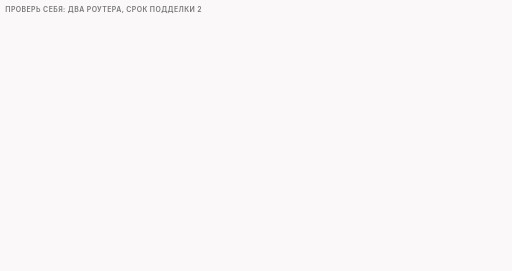
t = 0.00 s
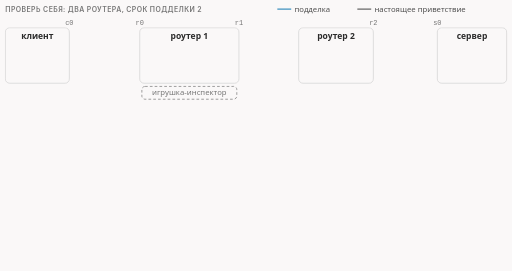
t = 1.65 s
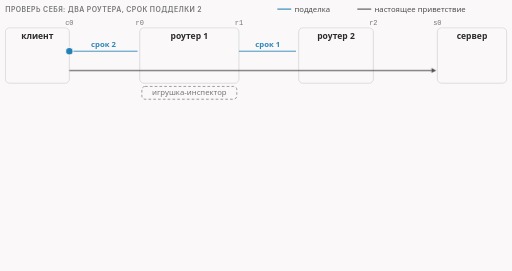
t = 3.30 s
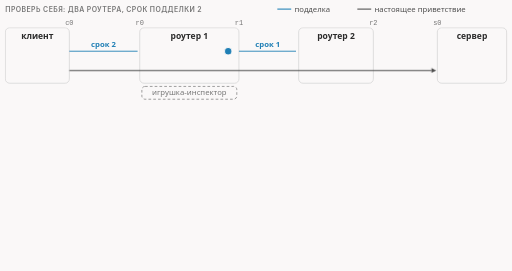
t = 5.10 s
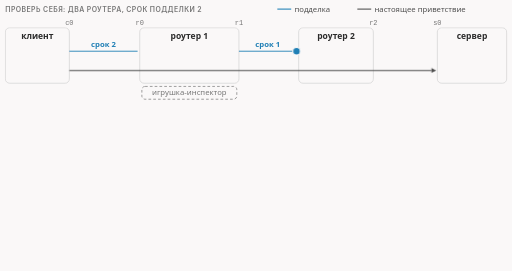
t = 6.80 s
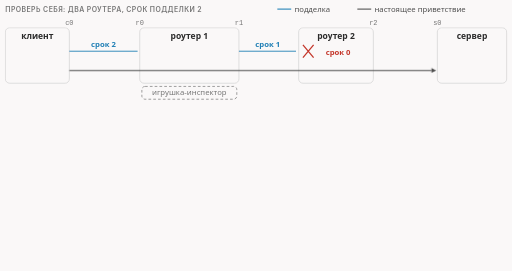
t = 7.75 s

The animated SVG that drew these frames (rendered in a browser with its animation timeline set to each time). Animation: 18 CSS @keyframes rules; frames cover the first 7.75 s, repeats indefinitely.

<svg xmlns="http://www.w3.org/2000/svg" class="v07-s10-two-routers-answer" viewBox="0 0 960 508" width="960" height="508" role="img" aria-labelledby="v07-s10-two-routers-answer-t v07-s10-two-routers-answer-d">
<title id="v07-s10-two-routers-answer-t">Два роутера: срок 2</title>
<desc id="v07-s10-two-routers-answer-d">Ответ на вопрос о двух роутерах: подделка со сроком жизни 2 видна на точках записи у клиента, на входе роутера 1 и на его выходе со сроком 1, на втором роутере срок кончается и оттуда приходит ICMP тип 11 с адреса 10.9.1.2, до сервера подделка не доходит, игрушечный инспектор на входе роутера 1 видит её длиной 680 со сроком 2 и разрешает соединение, приложение сервера получает чистые 250 байт, а клиент получает ответ.</desc>
<style>
.v07-s10-two-routers-answer{--fg:var(--dark,#2b2b2b);--fg2:var(--darkgray,#4e4e4e);--mute:var(--gray,#767676);--line:var(--lightgray,#d4d4d4);--acc:var(--secondary,#1f7fb5);--tint:var(--highlight,rgba(178,225,255,.28));--bg:var(--light,#faf8f8);--rej:#c4372b;--rejt:rgba(196,55,43,.10);--ok:#237a4b;--okt:rgba(35,122,75,.11);--amb:#a8610a;--ambt:rgba(168,97,10,.13)}
@media (prefers-color-scheme:dark){.v07-s10-two-routers-answer{--fg:var(--dark,#ebebec);--fg2:var(--darkgray,#d4d4d4);--mute:var(--gray,#9a9a9a);--line:var(--lightgray,#4a474a);--acc:var(--secondary,#b2e1ff);--tint:var(--highlight,rgba(178,225,255,.14));--bg:var(--light,#161618);--rej:#ff8f80;--rejt:rgba(255,143,128,.14);--ok:#7fd9a1;--okt:rgba(127,217,161,.13);--amb:#f0b866;--ambt:rgba(240,184,102,.14)}}
.v07-s10-two-routers-answer .bg{fill:var(--bg)}
.v07-s10-two-routers-answer text{font-family:var(--bodyFont,'Source Sans 3'),system-ui,-apple-system,'Segoe UI',Roboto,sans-serif;font-size:16px;fill:var(--fg2);paint-order:stroke;stroke:var(--bg);stroke-width:4px;stroke-linejoin:round}
.v07-s10-two-routers-answer .tk{font-weight:600;fill:var(--fg)}
.v07-s10-two-routers-answer .sm{font-size:14.5px}
.v07-s10-two-routers-answer .smk{font-size:14.5px;font-weight:600;fill:var(--fg)}
.v07-s10-two-routers-answer .m{font-family:var(--codeFont,'JetBrains Mono'),ui-monospace,'Cascadia Code',Consolas,monospace;font-size:14.5px}
.v07-s10-two-routers-answer .mk{font-family:var(--codeFont,'JetBrains Mono'),ui-monospace,'Cascadia Code',Consolas,monospace;font-size:14.5px;font-weight:600;fill:var(--fg)}
.v07-s10-two-routers-answer .hx{font-family:var(--codeFont,'JetBrains Mono'),ui-monospace,'Cascadia Code',Consolas,monospace;font-size:14px;font-weight:600;fill:var(--fg);stroke:none}
.v07-s10-two-routers-answer .ix{font-family:var(--codeFont,'JetBrains Mono'),ui-monospace,'Cascadia Code',Consolas,monospace;font-size:13px;fill:var(--mute);stroke:none}
.v07-s10-two-routers-answer .cd{white-space:pre;font-family:var(--codeFont,'JetBrains Mono'),ui-monospace,'Cascadia Code',Consolas,monospace;font-size:13px;fill:var(--fg2);stroke:none}
.v07-s10-two-routers-answer .cdh{white-space:pre;font-family:var(--codeFont,'JetBrains Mono'),ui-monospace,'Cascadia Code',Consolas,monospace;font-size:13px;font-weight:600;fill:var(--fg);stroke:none}
.v07-s10-two-routers-answer .ml{font-family:var(--codeFont,'JetBrains Mono'),ui-monospace,'Cascadia Code',Consolas,monospace;font-size:17px;font-weight:600;fill:var(--fg)}
.v07-s10-two-routers-answer .mt{font-family:var(--codeFont,'JetBrains Mono'),ui-monospace,'Cascadia Code',Consolas,monospace;font-size:13px}
.v07-s10-two-routers-answer .big{font-size:26px;font-weight:700;fill:var(--fg)}
.v07-s10-two-routers-answer .cap{font-family:var(--headerFont,Inter),system-ui,-apple-system,'Segoe UI',Roboto,sans-serif;font-size:13px;font-weight:600;letter-spacing:.06em;text-transform:uppercase;fill:var(--mute)}
.v07-s10-two-routers-answer .mu{fill:var(--mute)}.v07-s10-two-routers-answer .fg{fill:var(--fg)}.v07-s10-two-routers-answer .acc{fill:var(--acc)}.v07-s10-two-routers-answer .rej{fill:var(--rej)}.v07-s10-two-routers-answer .ok{fill:var(--ok)}.v07-s10-two-routers-answer .amb{fill:var(--amb)}
.v07-s10-two-routers-answer .c{text-anchor:middle}.v07-s10-two-routers-answer .r{text-anchor:end}.v07-s10-two-routers-answer .ns{stroke:none}
.v07-s10-two-routers-answer .bx{fill:var(--bg);stroke:var(--line);stroke-width:1.4}
.v07-s10-two-routers-answer .bxs{fill:var(--bg);stroke:var(--mute);stroke-width:1.4}
.v07-s10-two-routers-answer .bxa{fill:var(--tint);stroke:var(--acc);stroke-width:1.4}
.v07-s10-two-routers-answer .bxr{fill:var(--rejt);stroke:var(--rej);stroke-width:1.4}
.v07-s10-two-routers-answer .bxo{fill:var(--okt);stroke:var(--ok);stroke-width:1.4}
.v07-s10-two-routers-answer .bxb{fill:var(--ambt);stroke:var(--amb);stroke-width:1.4}
.v07-s10-two-routers-answer .pl{fill:var(--bg);stroke:var(--fg);stroke-width:1.6}
.v07-s10-two-routers-answer .pill{fill:var(--bg);stroke:none}
.v07-s10-two-routers-answer .bxn{fill:none;stroke:var(--fg);stroke-width:2}
.v07-s10-two-routers-answer .bxd{fill:none;stroke:var(--mute);stroke-width:1.3;stroke-dasharray:5 4}
.v07-s10-two-routers-answer .fa{fill:var(--tint);stroke:none}.v07-s10-two-routers-answer .fr{fill:var(--rejt);stroke:none}.v07-s10-two-routers-answer .fb{fill:var(--ambt);stroke:none}.v07-s10-two-routers-answer .fo{fill:var(--okt);stroke:none}
.v07-s10-two-routers-answer .fs{fill:var(--mute);fill-opacity:.22;stroke:none}
.v07-s10-two-routers-answer .lm{fill:none;stroke:var(--mute);stroke-width:1.4}
.v07-s10-two-routers-answer .lmd{fill:none;stroke:var(--mute);stroke-width:1.4;stroke-dasharray:5 4}
.v07-s10-two-routers-answer .la{fill:none;stroke:var(--acc);stroke-width:2}
.v07-s10-two-routers-answer .lf{fill:none;stroke:var(--fg2);stroke-width:2}
.v07-s10-two-routers-answer .lr{fill:none;stroke:var(--rej);stroke-width:2.4}
.v07-s10-two-routers-answer .lb{fill:none;stroke:var(--amb);stroke-width:2}
.v07-s10-two-routers-answer .lo{fill:none;stroke:var(--ok);stroke-width:2.4}
.v07-s10-two-routers-answer .hf{fill:var(--fg2)}.v07-s10-two-routers-answer .ha{fill:var(--acc)}.v07-s10-two-routers-answer .hr{fill:var(--rej)}.v07-s10-two-routers-answer .hm{fill:var(--mute)}.v07-s10-two-routers-answer .hb{fill:var(--amb)}.v07-s10-two-routers-answer .ho{fill:var(--ok)}
.v07-s10-two-routers-answer .dot{fill:var(--acc);stroke:var(--bg);stroke-width:2}
.v07-s10-two-routers-answer .dotr{fill:var(--rej);stroke:var(--bg);stroke-width:2}
.v07-s10-two-routers-answer .doto{fill:var(--ok);stroke:var(--bg);stroke-width:2}
.v07-s10-two-routers-answer .dotb{fill:var(--amb);stroke:var(--bg);stroke-width:2}
.v07-s10-two-routers-answer .on{fill:var(--amb);stroke:var(--amb);stroke-width:1.4}
.v07-s10-two-routers-answer .off{fill:var(--bg);stroke:var(--mute);stroke-width:1.4}
.v07-s10-two-routers-answer .a{animation-duration:34s;animation-timing-function:cubic-bezier(.3,.6,.25,1);animation-iteration-count:infinite;animation-fill-mode:both}
@media (prefers-reduced-motion:reduce){.v07-s10-two-routers-answer .a{animation:none}.v07-s10-two-routers-answer .tr{display:none}}
@keyframes v07-s10-two-routers-answer-k1{0%{opacity:0}1.176%{opacity:0}2.647%{opacity:1}95.294%{opacity:1}98.824%{opacity:0}100%{opacity:0}}.v07-s10-two-routers-answer .e1{animation-name:v07-s10-two-routers-answer-k1}@keyframes v07-s10-two-routers-answer-k2{0%{opacity:0}2.941%{opacity:0}4.412%{opacity:1}95.294%{opacity:1}98.824%{opacity:0}100%{opacity:0}}.v07-s10-two-routers-answer .e2{animation-name:v07-s10-two-routers-answer-k2}@keyframes v07-s10-two-routers-answer-k3{0%{opacity:0}2.941%{opacity:0}4.412%{opacity:1}95.294%{opacity:1}98.824%{opacity:0}100%{opacity:0}}.v07-s10-two-routers-answer .e3{animation-name:v07-s10-two-routers-answer-k3}@keyframes v07-s10-two-routers-answer-k4{0%{opacity:0}5.294%{opacity:0}6.765%{opacity:1}95.294%{opacity:1}98.824%{opacity:0}100%{opacity:0}}.v07-s10-two-routers-answer .e4{animation-name:v07-s10-two-routers-answer-k4}@keyframes v07-s10-two-routers-answer-k5{0%{opacity:0}8.824%{opacity:0}10.294%{opacity:1}95.294%{opacity:1}98.824%{opacity:0}100%{opacity:0}}.v07-s10-two-routers-answer .e5{animation-name:v07-s10-two-routers-answer-k5}@keyframes v07-s10-two-routers-answer-k6{0%{opacity:0;transform:translate(130px,96px)}8.824%{opacity:0;transform:translate(130px,96px)}10.0%{opacity:1;transform:translate(130px,96px)}13.529%{opacity:1;transform:translate(262px,96px)}16.471%{opacity:1;transform:translate(448px,96px)}20.0%{opacity:1;transform:translate(556px,96px)}20.882%{opacity:0;transform:translate(556px,96px)}100%{opacity:0;transform:translate(556px,96px)}}.v07-s10-two-routers-answer .e6{animation-name:v07-s10-two-routers-answer-k6}@keyframes v07-s10-two-routers-answer-k7{0%{opacity:0}20.588%{opacity:0}22.059%{opacity:1}95.294%{opacity:1}98.824%{opacity:0}100%{opacity:0}}.v07-s10-two-routers-answer .e7{animation-name:v07-s10-two-routers-answer-k7}@keyframes v07-s10-two-routers-answer-k8{0%{opacity:0}23.529%{opacity:0}25.0%{opacity:1}95.294%{opacity:1}98.824%{opacity:0}100%{opacity:0}}.v07-s10-two-routers-answer .e8{animation-name:v07-s10-two-routers-answer-k8}@keyframes v07-s10-two-routers-answer-k9{0%{opacity:0;transform:translate(630px,196px)}23.529%{opacity:0;transform:translate(630px,196px)}24.706%{opacity:1;transform:translate(630px,196px)}30.588%{opacity:1;transform:translate(78px,196px)}31.765%{opacity:0;transform:translate(78px,170px)}100%{opacity:0;transform:translate(78px,170px)}}.v07-s10-two-routers-answer .e9{animation-name:v07-s10-two-routers-answer-k9}@keyframes v07-s10-two-routers-answer-k10{0%{opacity:0}33.824%{opacity:0}35.294%{opacity:1}95.294%{opacity:1}98.824%{opacity:0}100%{opacity:0}}.v07-s10-two-routers-answer .e10{animation-name:v07-s10-two-routers-answer-k10}@keyframes v07-s10-two-routers-answer-k11{0%{opacity:0}38.529%{opacity:0}40.0%{opacity:1}95.294%{opacity:1}98.824%{opacity:0}100%{opacity:0}}.v07-s10-two-routers-answer .e11{animation-name:v07-s10-two-routers-answer-k11}@keyframes v07-s10-two-routers-answer-k12{0%{opacity:0}43.235%{opacity:0}44.706%{opacity:1}95.294%{opacity:1}98.824%{opacity:0}100%{opacity:0}}.v07-s10-two-routers-answer .e12{animation-name:v07-s10-two-routers-answer-k12}@keyframes v07-s10-two-routers-answer-k13{0%{opacity:0}47.941%{opacity:0}49.412%{opacity:1}95.294%{opacity:1}98.824%{opacity:0}100%{opacity:0}}.v07-s10-two-routers-answer .e13{animation-name:v07-s10-two-routers-answer-k13}@keyframes v07-s10-two-routers-answer-k14{0%{opacity:0}54.412%{opacity:0}55.882%{opacity:1}95.294%{opacity:1}98.824%{opacity:0}100%{opacity:0}}.v07-s10-two-routers-answer .e14{animation-name:v07-s10-two-routers-answer-k14}@keyframes v07-s10-two-routers-answer-k15{0%{opacity:0}58.824%{opacity:0}60.294%{opacity:1}95.294%{opacity:1}98.824%{opacity:0}100%{opacity:0}}.v07-s10-two-routers-answer .e15{animation-name:v07-s10-two-routers-answer-k15}@keyframes v07-s10-two-routers-answer-k16{0%{opacity:0}64.706%{opacity:0}66.176%{opacity:1}95.294%{opacity:1}98.824%{opacity:0}100%{opacity:0}}.v07-s10-two-routers-answer .e16{animation-name:v07-s10-two-routers-answer-k16}@keyframes v07-s10-two-routers-answer-k17{0%{opacity:0}69.118%{opacity:0}70.588%{opacity:1}95.294%{opacity:1}98.824%{opacity:0}100%{opacity:0}}.v07-s10-two-routers-answer .e17{animation-name:v07-s10-two-routers-answer-k17}@keyframes v07-s10-two-routers-answer-k18{0%{opacity:0}75.0%{opacity:0}76.471%{opacity:1}95.294%{opacity:1}98.824%{opacity:0}100%{opacity:0}}.v07-s10-two-routers-answer .e18{animation-name:v07-s10-two-routers-answer-k18}</style>
<rect class="bg" x="0" y="0" width="960" height="508"/>
<g><text class="cap" x="10" y="22">Проверь себя: два роутера, срок подделки 2</text></g>
<g class="a e1"><rect class="bx" x="10" y="52" width="120" height="104" rx="8"/><text class="tk c ns" x="70.0" y="74">клиент</text><rect class="bx" x="262" y="52" width="186" height="104" rx="8"/><text class="tk c ns" x="355.0" y="74">роутер 1</text><rect class="bx" x="560" y="52" width="140" height="104" rx="8"/><text class="tk c ns" x="630.0" y="74">роутер 2</text><rect class="bx" x="820" y="52" width="130" height="104" rx="8"/><text class="tk c ns" x="885.0" y="74">сервер</text><rect class="bxd" x="266" y="162" width="178" height="24" rx="6"/><text class="sm mu c ns" x="355" y="179">игрушка-инспектор</text></g>
<g class="a e2"><text class="ix c" x="130" y="46">c0</text><text class="ix c" x="262" y="46">r0</text><text class="ix c" x="448" y="46">r1</text><text class="ix c" x="700" y="46">r2</text><text class="ix c" x="820" y="46">s0</text></g>
<g class="a e3"><path class="la" d="M520 17L546 17"/><text class="sm ns" x="552" y="22">подделка</text><path class="lf" d="M670 17L696 17"/><text class="sm ns" x="702" y="22">настоящее приветствие</text></g>
<g class="a e4"><path class="lf" d="M130 132L809.0 132.0"/><polygon class="hf" points="818,132 809.0,136.5 809.0,127.5"/></g>
<g class="a e5"><path class="la" d="M130 96L258 96"/><path class="la" d="M448 96L555 96"/><text class="sm tk acc c" x="194" y="88">срок 2</text><text class="sm tk acc c" x="502" y="88">срок 1</text></g>
<g class="a e6 tr"><circle class="dot" cx="0" cy="0" r="7"/></g>
<g class="a e7"><path class="lr" d="M568 84L588 108M568 108L588 84"/><text class="sm tk rej c" x="634" y="104">срок 0</text></g>
<g class="a e8"><path class="lmd" d="M630 156L630 196L78 196L78 164"/><polygon class="hm" points="78,157 73,167 83,167"/><text class="sm" x="500" y="190">ICMP тип 11 «время истекло» с адреса 10.9.1.2</text></g>
<g class="a e9 tr"><rect class="pl" x="-9" y="-6" width="18" height="12" rx="2"/><path class="lm" d="M-9 -6L0 1L9 -6"/></g>
<g class="a e10"><rect class="bxa" x="10" y="236" width="224" height="92" rx="8"/><text class="smk ns" x="22" y="260">c0 · клиент</text><text class="sm ns" x="22" y="286">подделка 680 Б, срок 2</text><text class="sm ns" x="22" y="308">настоящее 250 Б, срок 64</text></g>
<g class="a e11"><rect class="bxa" x="248" y="236" width="224" height="92" rx="8"/><text class="smk ns" x="260" y="260">r0 · вход роутера 1</text><text class="sm ns" x="260" y="286">игрушка: РАЗРЕШЕНО</text><text class="sm ns" x="260" y="308">len=680, срок 2</text></g>
<g class="a e12"><rect class="bxa" x="486" y="236" width="224" height="92" rx="8"/><text class="smk ns" x="498" y="260">r1 · выход роутера 1</text><text class="sm ns" x="498" y="286">подделка со сроком 1</text><text class="sm ns" x="498" y="308">настоящее со сроком 63</text></g>
<g class="a e13"><rect class="bxr" x="724" y="236" width="224" height="92" rx="8"/><text class="smk ns" x="736" y="260">r2 и s0 · дальше</text><text class="sm ns" x="736" y="286">подделки нет</text><text class="sm ns" x="736" y="308">настоящее: срок 62</text></g>
<g class="a e14"><rect class="bxo" x="10" y="344" width="462" height="40" rx="8"/><text class="tk ns" x="24" y="370">приложение сервера: 250 байт, чисто</text></g>
<g class="a e15"><rect class="bxo" x="488" y="344" width="462" height="40" rx="8"/><text class="tk ns" x="502" y="370">клиент: ответ получен</text></g>
<g class="a e16"><text class="sm" x="10" y="416">срок 2: после роутера 1 остаётся 1, роутер 2 вычитает ещё 1 и получает 0</text></g>
<g class="a e17"><text class="sm" x="10" y="440">поэтому подделка умирает на последнем роутере, а игрушка стоит раньше и успевает её увидеть</text></g>
<g class="a e18"><rect class="bxn" x="10" y="456" width="940" height="40" rx="8"/><text class="tk c ns" x="480" y="482">ответ: срок равен числу роутеров, то есть два</text></g>
</svg>
